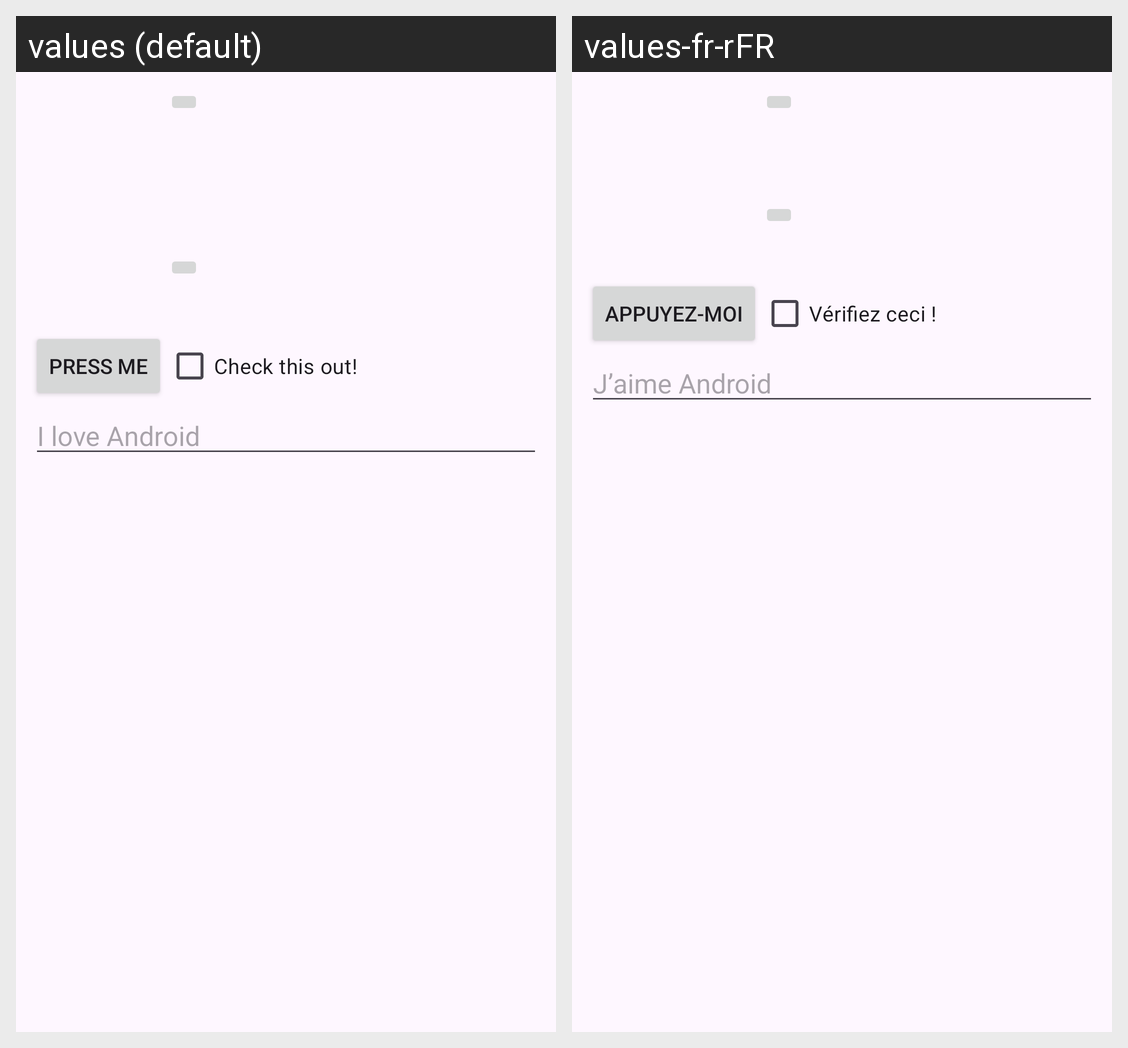

Locale-by-locale string values for the Android screen shown in this grid:
Android screen res/layout/activity_main_grid.xml rendered under 2 locales, left to right: values (default), values-fr-rFR. Device: Nexus 5 (rendered at 1080×1920; each locale shown at half size, 540×960, under a caption strip naming it); theme Theme.CST2335Lab2.
Strings drawn on this screen, with the default value and each locale's value (text and hints the layout hard-codes, and strings that could not be matched under every locale, appear in the picture but are not listed):

love_android
  values: I love Android
  values-fr-rFR: J’aime Android

press_me
  values: Press Me
  values-fr-rFR: Appuyez-moi

check_this
  values: Check this out!
  values-fr-rFR: Vérifiez ceci !

edit_hint
  values: I love Android
  values-fr-rFR: J’aime Android
